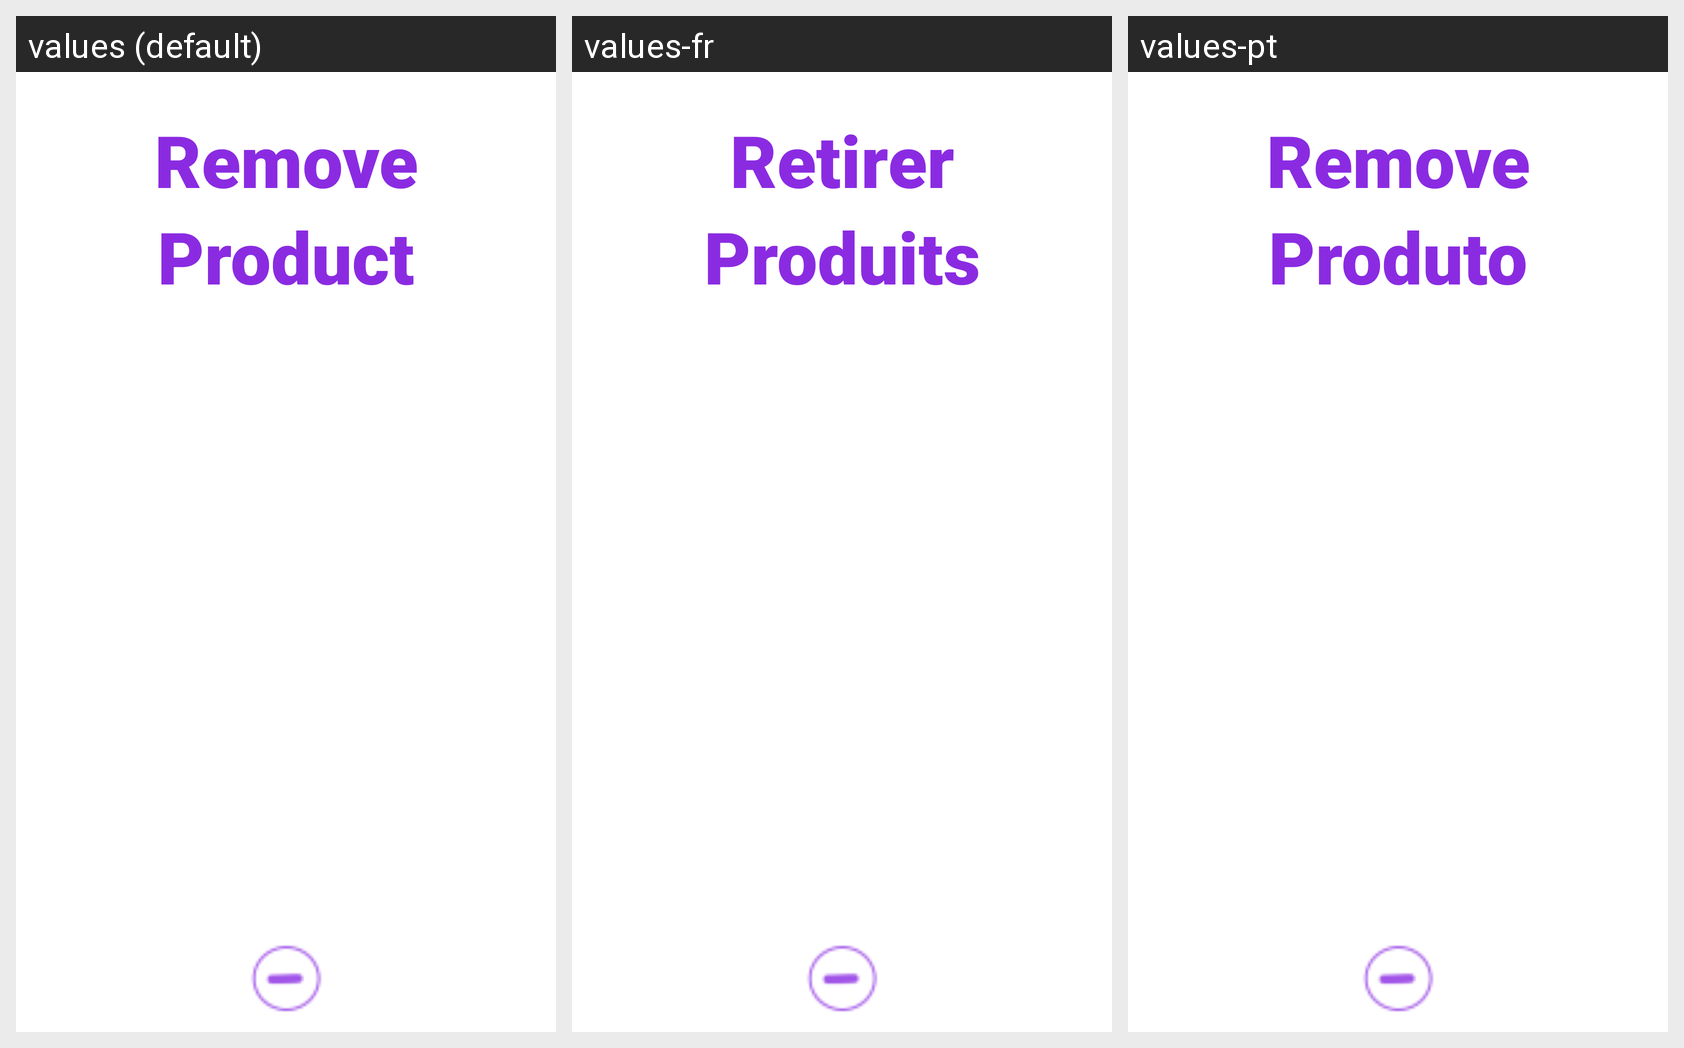

The Android screen above is rendered under several locales of the same app. Produce the string resources it draws, with the default and per-locale values.
Android screen res/layout/activity_remove_produto_lista.xml rendered under 3 locales, left to right: values (default), values-fr, values-pt. Device: Nexus 5 (rendered at 1080×1920; each locale shown at half size, 540×960, under a caption strip naming it); theme android:Theme.Holo.Light.NoActionBar.
Strings drawn on this screen, with the default value and each locale's value (text and hints the layout hard-codes, and strings that could not be matched under every locale, appear in the picture but are not listed):

Remove
  values: Remove
  values-fr: Retirer
  values-pt: Remove

Produto
  values: Product
  values-fr: Produits
  values-pt: Produto
